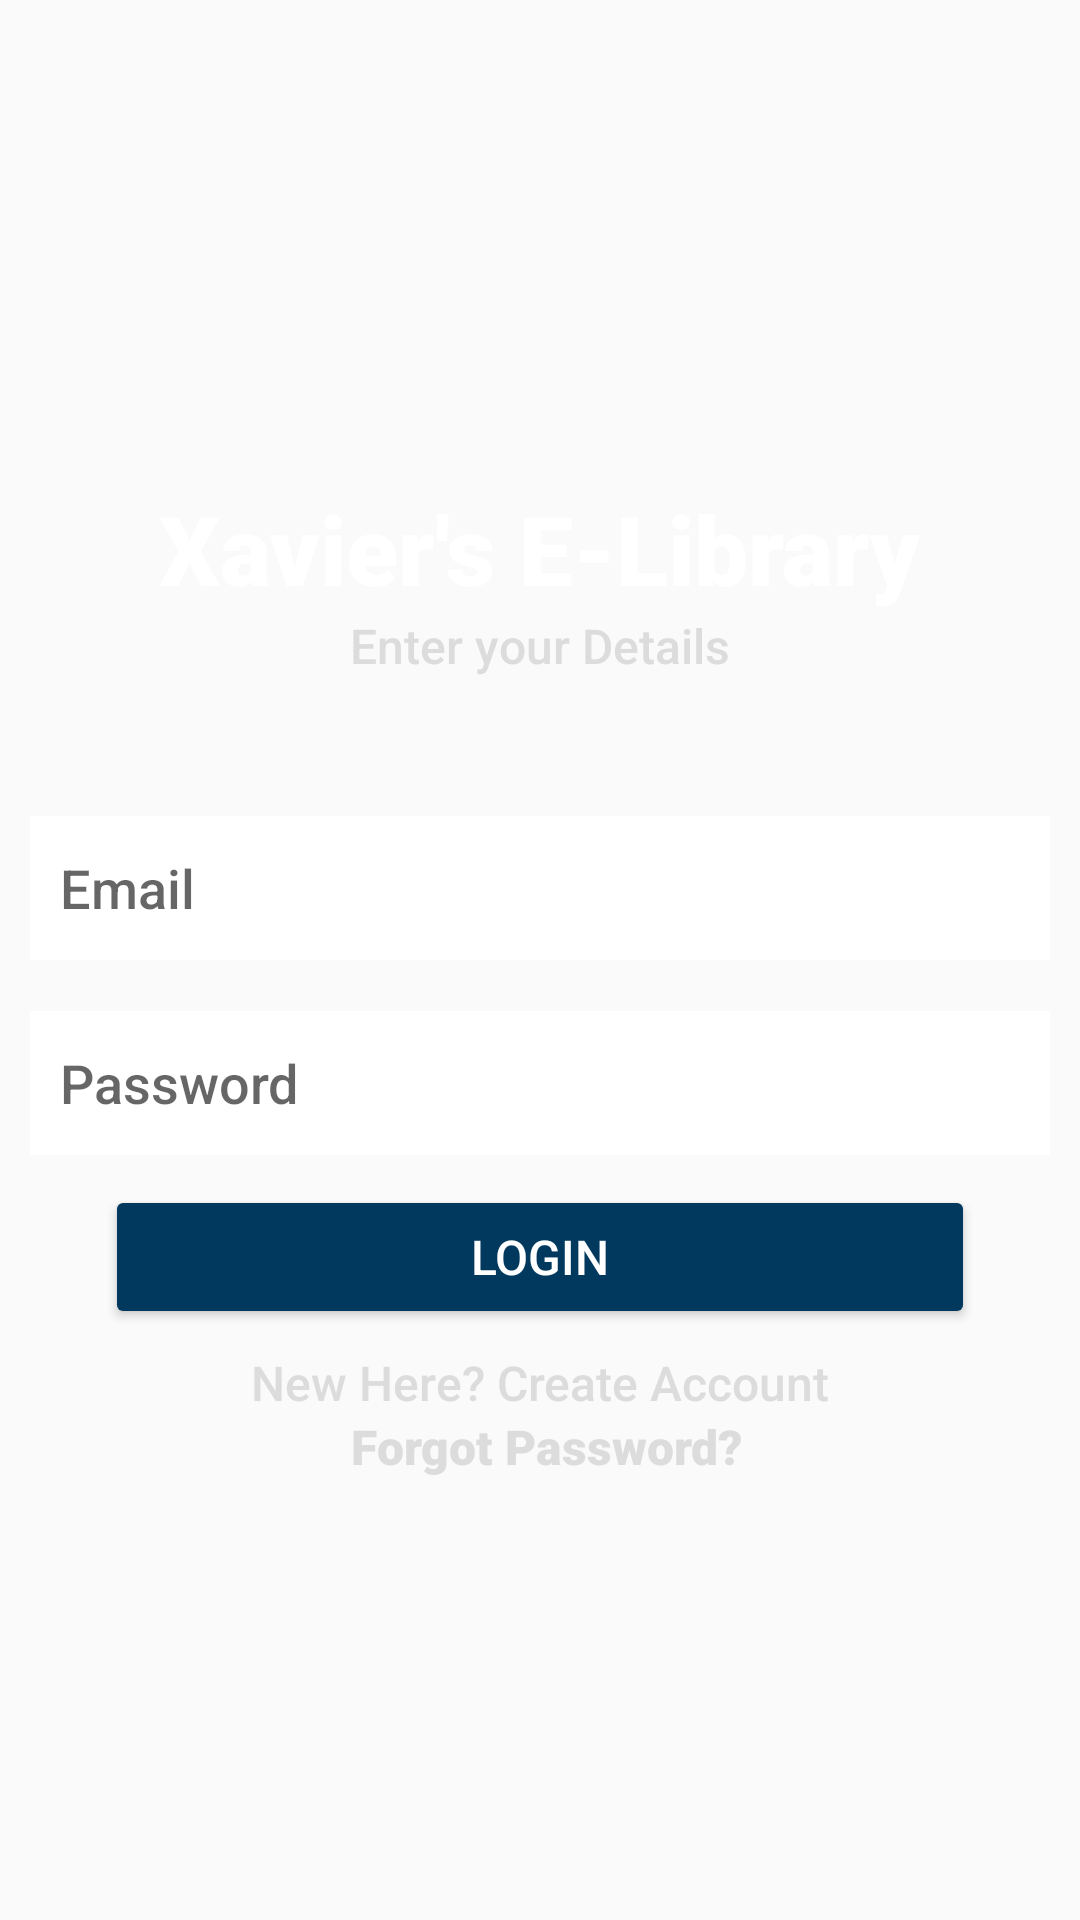

The Android layout XML behind this screen, and the referenced resources:
<!-- AndroidManifest.xml: application theme Theme.AppCompat.Light.NoActionBar -->
<!-- res/layout/activity_login.xml -->
<?xml version="1.0" encoding="utf-8"?>
<androidx.constraintlayout.widget.ConstraintLayout xmlns:android="http://schemas.android.com/apk/res/android"
    xmlns:app="http://schemas.android.com/apk/res-auto"
    xmlns:tools="http://schemas.android.com/tools"
    android:layout_width="match_parent"
    android:layout_height="match_parent"
    android:background="@drawable/regiaster"
    tools:context=".Registration"
    android:backgroundTint="#5E5B47"
    android:backgroundTintMode="multiply">

    <TextView
        android:id="@+id/textView"
        android:layout_width="wrap_content"
        android:layout_height="wrap_content"
        android:fontFamily="sans-serif-black"
        android:text="Xavier's E-Library"
        android:textColor="#FFFFFF"
        android:textSize="32sp"
        app:layout_constraintBottom_toBottomOf="parent"
        app:layout_constraintEnd_toEndOf="parent"
        app:layout_constraintStart_toStartOf="parent"
        app:layout_constraintTop_toTopOf="parent"
        app:layout_constraintVertical_bias="0.26999998" />

    <TextView
        android:id="@+id/textView2"
        android:layout_width="wrap_content"
        android:layout_height="wrap_content"
        android:fontFamily="sans-serif-medium"
        android:text="Enter your Details"
        android:textColor="#DCDCDC"
        android:textSize="16sp"
        app:layout_constraintBottom_toBottomOf="parent"
        app:layout_constraintEnd_toEndOf="parent"
        app:layout_constraintStart_toStartOf="parent"
        app:layout_constraintTop_toBottomOf="@+id/textView"
        app:layout_constraintVertical_bias="0.0" />

    <EditText
        android:id="@+id/emailLogin"
        android:layout_width="0dp"
        android:layout_height="wrap_content"
        android:layout_marginStart="10dp"
        android:layout_marginEnd="10dp"
        android:background="@color/white"
        android:ems="10"
        android:fontFamily="sans-serif-medium"
        android:hint="Email"
        android:inputType="textPersonName"
        android:minHeight="48dp"
        android:padding="10dp"
        app:layout_constraintBottom_toBottomOf="parent"
        app:layout_constraintEnd_toEndOf="parent"
        app:layout_constraintHorizontal_bias="0.0"
        app:layout_constraintStart_toStartOf="parent"
        app:layout_constraintTop_toBottomOf="@+id/textView2"
        app:layout_constraintVertical_bias="0.126" />

    <Button
        android:id="@+id/LoginButton"
        android:layout_width="0dp"
        android:layout_height="wrap_content"
        android:layout_marginStart="35dp"
        android:layout_marginEnd="35dp"
        android:backgroundTint="#00385E"
        android:fontFamily="sans-serif-medium"
        android:text="Login"
        android:textColor="#FFFFFF"
        android:textSize="16sp"
        app:layout_constraintBottom_toBottomOf="parent"
        app:layout_constraintEnd_toEndOf="parent"
        app:layout_constraintHorizontal_bias="0.0"
        app:layout_constraintStart_toStartOf="parent"
        app:layout_constraintTop_toBottomOf="@+id/PasswordLogin"
        app:layout_constraintVertical_bias="0.048" />

    <EditText
        android:id="@+id/PasswordLogin"
        android:layout_width="0dp"
        android:layout_height="wrap_content"
        android:layout_marginStart="10dp"
        android:layout_marginEnd="10dp"
        android:background="@color/white"
        android:ems="10"
        android:fontFamily="sans-serif-medium"
        android:hint="Password"
        android:inputType="textPassword"
        android:minHeight="48dp"
        android:padding="10dp"
        app:layout_constraintBottom_toBottomOf="parent"
        app:layout_constraintEnd_toEndOf="parent"
        app:layout_constraintHorizontal_bias="0.0"
        app:layout_constraintStart_toStartOf="parent"
        app:layout_constraintTop_toBottomOf="@+id/emailLogin"
        app:layout_constraintVertical_bias="0.062" />

    <TextView
        android:id="@+id/CreateText"
        android:layout_width="wrap_content"
        android:layout_height="wrap_content"
        android:fontFamily="sans-serif-medium"
        android:text="New Here? Create Account"
        android:textColor="#DCDCDC"
        android:textSize="16sp"
        app:layout_constraintBottom_toBottomOf="parent"
        app:layout_constraintEnd_toEndOf="parent"
        app:layout_constraintStart_toStartOf="parent"
        app:layout_constraintTop_toBottomOf="@+id/LoginButton"
        app:layout_constraintVertical_bias="0.039" />

    <TextView
        android:id="@+id/forgotPassword"
        android:layout_width="wrap_content"
        android:layout_height="wrap_content"
        android:layout_marginBottom="41dp"
        android:fontFamily="sans-serif-black"
        android:text="Forgot Password?"
        android:textColor="#DCDCDC"
        android:textSize="16sp"
        app:layout_constraintBottom_toTopOf="@+id/progressBar"
        app:layout_constraintEnd_toEndOf="parent"
        app:layout_constraintHorizontal_bias="0.51"
        app:layout_constraintStart_toStartOf="parent"
        app:layout_constraintTop_toBottomOf="@+id/CreateText"
        app:layout_constraintVertical_bias="0.181" />

    <ProgressBar
        android:id="@+id/progressBar"
        style="?android:attr/progressBarStyle"
        android:layout_width="wrap_content"
        android:layout_height="wrap_content"
        android:visibility="invisible"
        app:layout_constraintBottom_toBottomOf="parent"
        app:layout_constraintEnd_toEndOf="parent"
        app:layout_constraintHorizontal_bias="0.498"
        app:layout_constraintStart_toStartOf="parent"
        app:layout_constraintTop_toBottomOf="@+id/CreateText" />

</androidx.constraintlayout.widget.ConstraintLayout>
<!-- resources referenced by this layout -->
<resources>

  <!-- not gathered from this repository: default colours our renderer supplied (Android Studio template values) -->
  <color name="white">#FFFFFFFF</color>
</resources>
